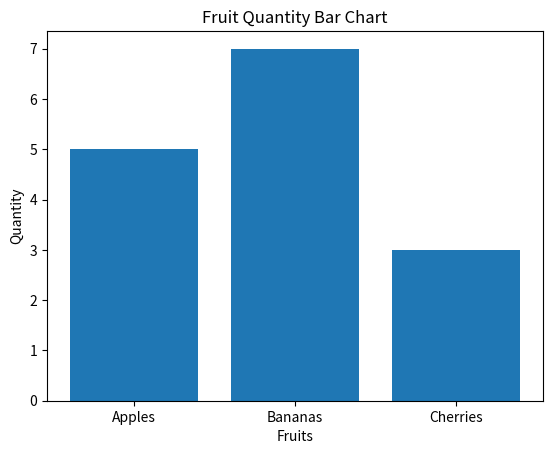

Python code for this plot:
#!/usr/bin/python3
# a module that displays bar graphs

import matplotlib.pyplot as plt

categories = ['Apples', 'Bananas', 'Cherries']
value = [5, 7, 3]


plt.bar(categories, value)
plt.xlabel("Fruits")
plt.ylabel("Quantity")
plt.title("Fruit Quantity Bar Chart")
plt.show()